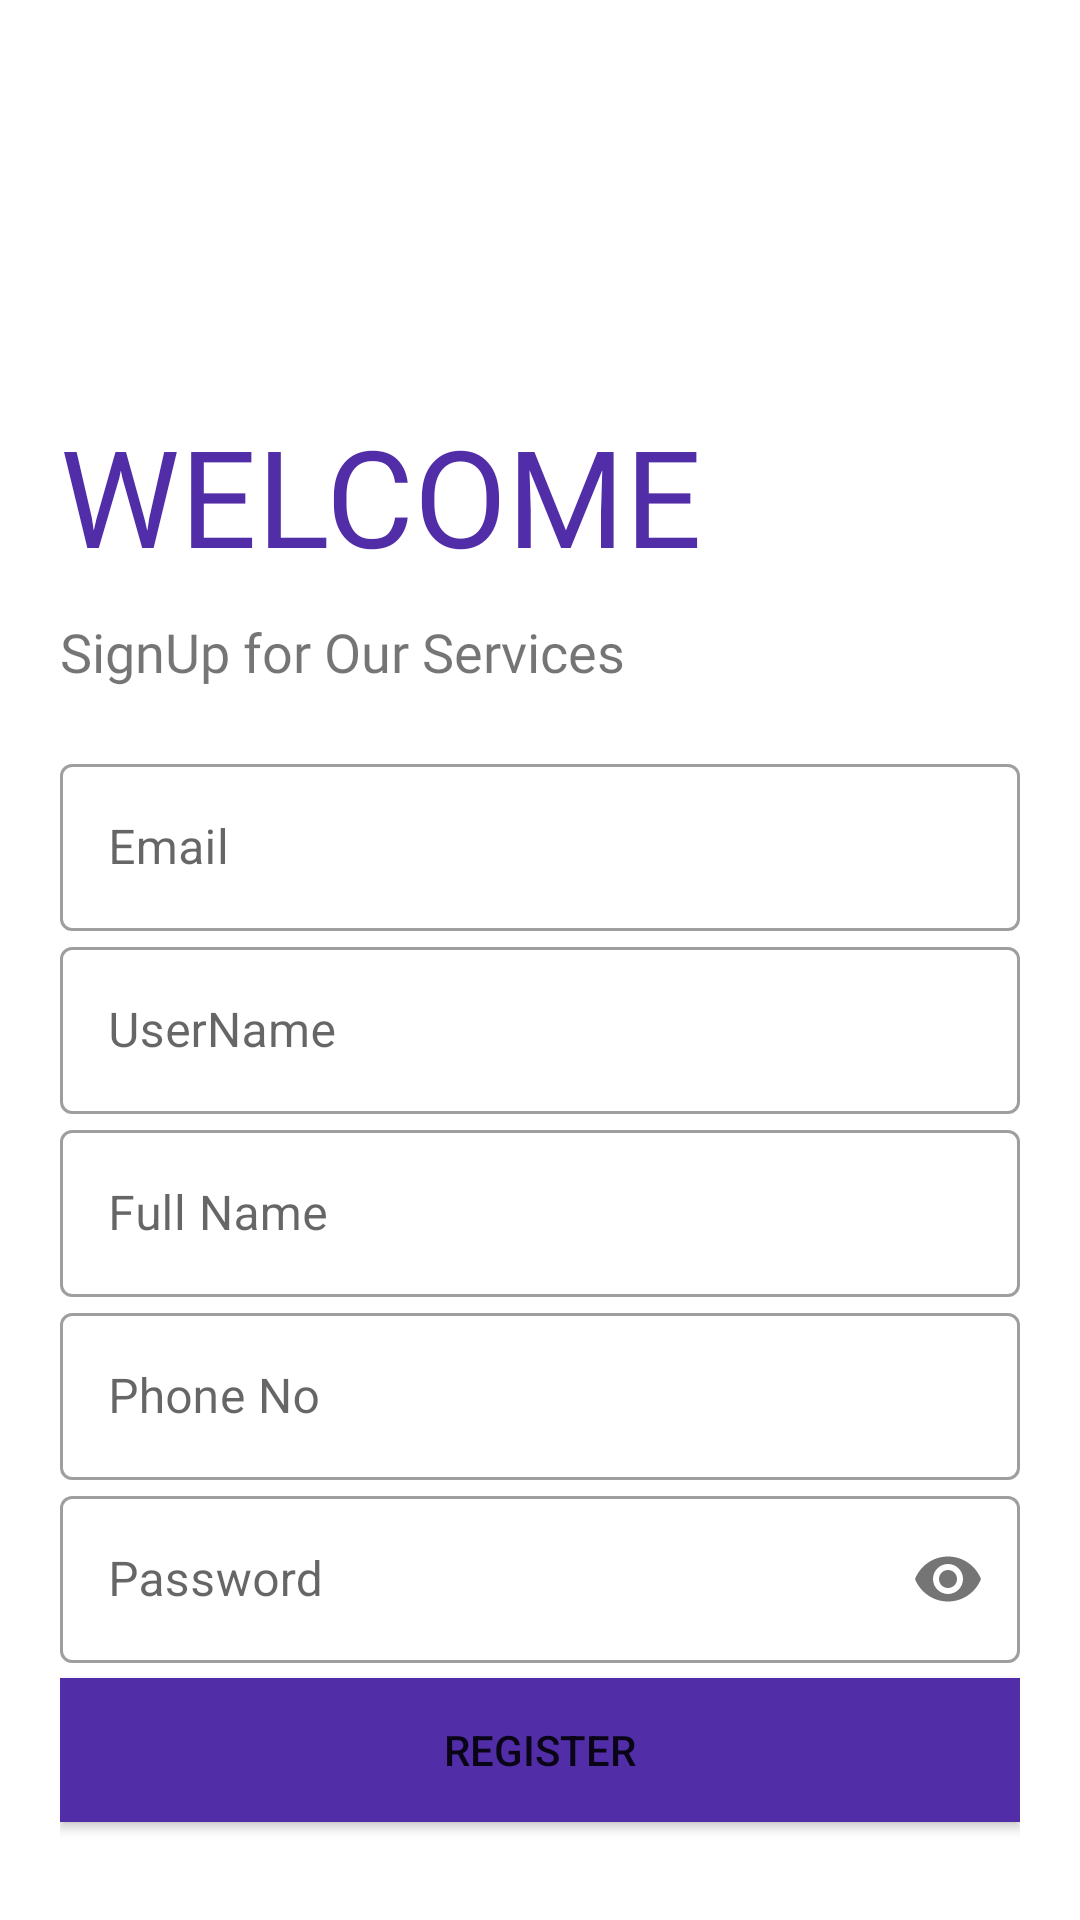

Produce the Android XML layout that renders to this screen, including the resource entries it uses.
<!-- AndroidManifest.xml: application theme AppTheme -->
<!-- res/layout/activity_sign_up.xml -->
<?xml version="1.0" encoding="utf-8"?>
<LinearLayout xmlns:android="http://schemas.android.com/apk/res/android"
    xmlns:app="http://schemas.android.com/apk/res-auto"
    xmlns:tools="http://schemas.android.com/tools"
    android:layout_width="match_parent"
    android:layout_height="match_parent"
    android:orientation="vertical"
    android:background="#ffffff"
    tools:context=".LoginActivity">

    <ImageView
        android:id="@+id/logoImg"
        android:layout_width="142dp"
        android:layout_height="135dp"
        android:transitionName="logo_image"
        android:padding="20dp"
        android:src="@mipmap/bulb_trans_login" />

    <TextView
        android:id="@+id/textWelcomeText"
        android:layout_width="wrap_content"
        android:layout_height="wrap_content"
        android:fontFamily="@font/bungee"
        android:text="WELCOME"
        android:layout_marginLeft="20dp"
        android:transitionName="trans_welcome"
        android:textColor="#512DA8"
        android:textSize="45sp" />

    <TextView
        android:id="@+id/textSignInText"
        android:layout_width="wrap_content"
        android:layout_height="wrap_content"
        android:layout_marginTop="10dp"
        android:fontFamily="@font/bevan"
        android:text="SignUp for Our Services"
        android:layout_marginLeft="20dp"
        android:textSize="18sp" />

    <LinearLayout
        android:layout_width="match_parent"
        android:layout_height="wrap_content"
        android:layout_marginTop="20dp"
        android:layout_marginLeft="20dp"
        android:layout_marginBottom="20dp"
        android:layout_marginRight="20dp"
        android:orientation="vertical">
        <com.google.android.material.textfield.TextInputLayout
            android:layout_width="match_parent"
            android:layout_height="wrap_content"
            android:id="@+id/tvusername"
            android:hint="Email"
            android:transitionName="trans_email"
            style="@style/Widget.MaterialComponents.TextInputLayout.OutlinedBox">

            <com.google.android.material.textfield.TextInputEditText
                android:layout_width="match_parent"
                android:layout_height="wrap_content"
                android:inputType="text"/>

        </com.google.android.material.textfield.TextInputLayout>
        <com.google.android.material.textfield.TextInputLayout
            android:layout_width="match_parent"
            android:layout_height="wrap_content"
            android:id="@+id/userName"
            android:hint="UserName"
            style="@style/Widget.MaterialComponents.TextInputLayout.OutlinedBox">

            <com.google.android.material.textfield.TextInputEditText
                android:layout_width="match_parent"
                android:layout_height="wrap_content"
                android:inputType="text"/>

        </com.google.android.material.textfield.TextInputLayout>
        <com.google.android.material.textfield.TextInputLayout
            android:layout_width="match_parent"
            android:layout_height="wrap_content"
            android:id="@+id/name"
            android:hint="Full Name"
            style="@style/Widget.MaterialComponents.TextInputLayout.OutlinedBox">

            <com.google.android.material.textfield.TextInputEditText
                android:layout_width="match_parent"
                android:layout_height="wrap_content"
                android:inputType="text"/>

        </com.google.android.material.textfield.TextInputLayout>
        <com.google.android.material.textfield.TextInputLayout
            android:layout_width="match_parent"
            android:layout_height="wrap_content"
            android:id="@+id/phone"
            android:hint="Phone No "
            app:counterMaxLength="10"
            android:transitionName="trans_phoneno"
            style="@style/Widget.MaterialComponents.TextInputLayout.OutlinedBox">

            <com.google.android.material.textfield.TextInputEditText
                android:layout_width="match_parent"
                android:layout_height="wrap_content"
                android:inputType="number"/>

        </com.google.android.material.textfield.TextInputLayout>
        <com.google.android.material.textfield.TextInputLayout
            android:layout_width="match_parent"
            android:layout_height="wrap_content"
            android:id="@+id/passwordSignUp"
            app:passwordToggleEnabled="true"
            android:hint="Password"
            android:transitionName="trans_password"
            style="@style/Widget.MaterialComponents.TextInputLayout.OutlinedBox">

            <com.google.android.material.textfield.TextInputEditText
                android:layout_width="match_parent"
                android:layout_height="wrap_content"
                android:inputType="textPassword"/>

        </com.google.android.material.textfield.TextInputLayout>


        <Button
            android:id="@+id/btnRegister"
            android:layout_width="match_parent"
            android:layout_height="wrap_content"
            android:layout_marginTop="5dp"
            android:layout_marginBottom="5dp"
            android:background="@color/bulb_trans_background"
            android:text="Register"
            android:transitionName="trans_login" />

        <Button
            android:id="@+id/btnLoginPage"
            android:layout_width="match_parent"
            android:layout_height="wrap_content"
            android:background="#00000000"
            android:elevation="0dp"
            android:text="Already Have an Account? Login"
            android:textColor="#000000"
            android:transitionName="trans_new_user"
            android:layout_marginTop="5dp"
            android:layout_marginBottom="5dp"/>

    </LinearLayout>



</LinearLayout>
<!-- resources referenced by this layout -->
<resources>
  <color name="bulb_trans_background">#512DA8</color>
  <!-- mipmap bulb_trans_login (mipmap-anydpi-v26) -->
  <?xml version="1.0" encoding="utf-8"?>
  <adaptive-icon xmlns:android="http://schemas.android.com/apk/res/android">
      <background android:drawable="@color/bulb_trans_login_background"/>
      <foreground android:drawable="@mipmap/bulb_trans_login_foreground"/>
  </adaptive-icon>
  <style name="AppTheme" parent="Theme.MaterialComponents.Light.NoActionBar.Bridge">
          
          <item name="colorPrimary">@color/colorPrimary</item>
          <item name="colorPrimaryDark">@color/colorPrimaryDark</item>
          <item name="colorAccent">@color/colorAccent</item>
  
          <item name="android:windowContentTransitions">true</item>
      </style>
  <color name="bulb_trans_login_background">#FFFFFF</color>
  <!-- not gathered from this repository: default colours our renderer supplied (Android Studio template values) -->
  <color name="colorPrimary">#FF6200EE</color>
  <color name="colorPrimaryDark">#FF3700B3</color>
  <color name="colorAccent">#FF03DAC5</color>
</resources>
